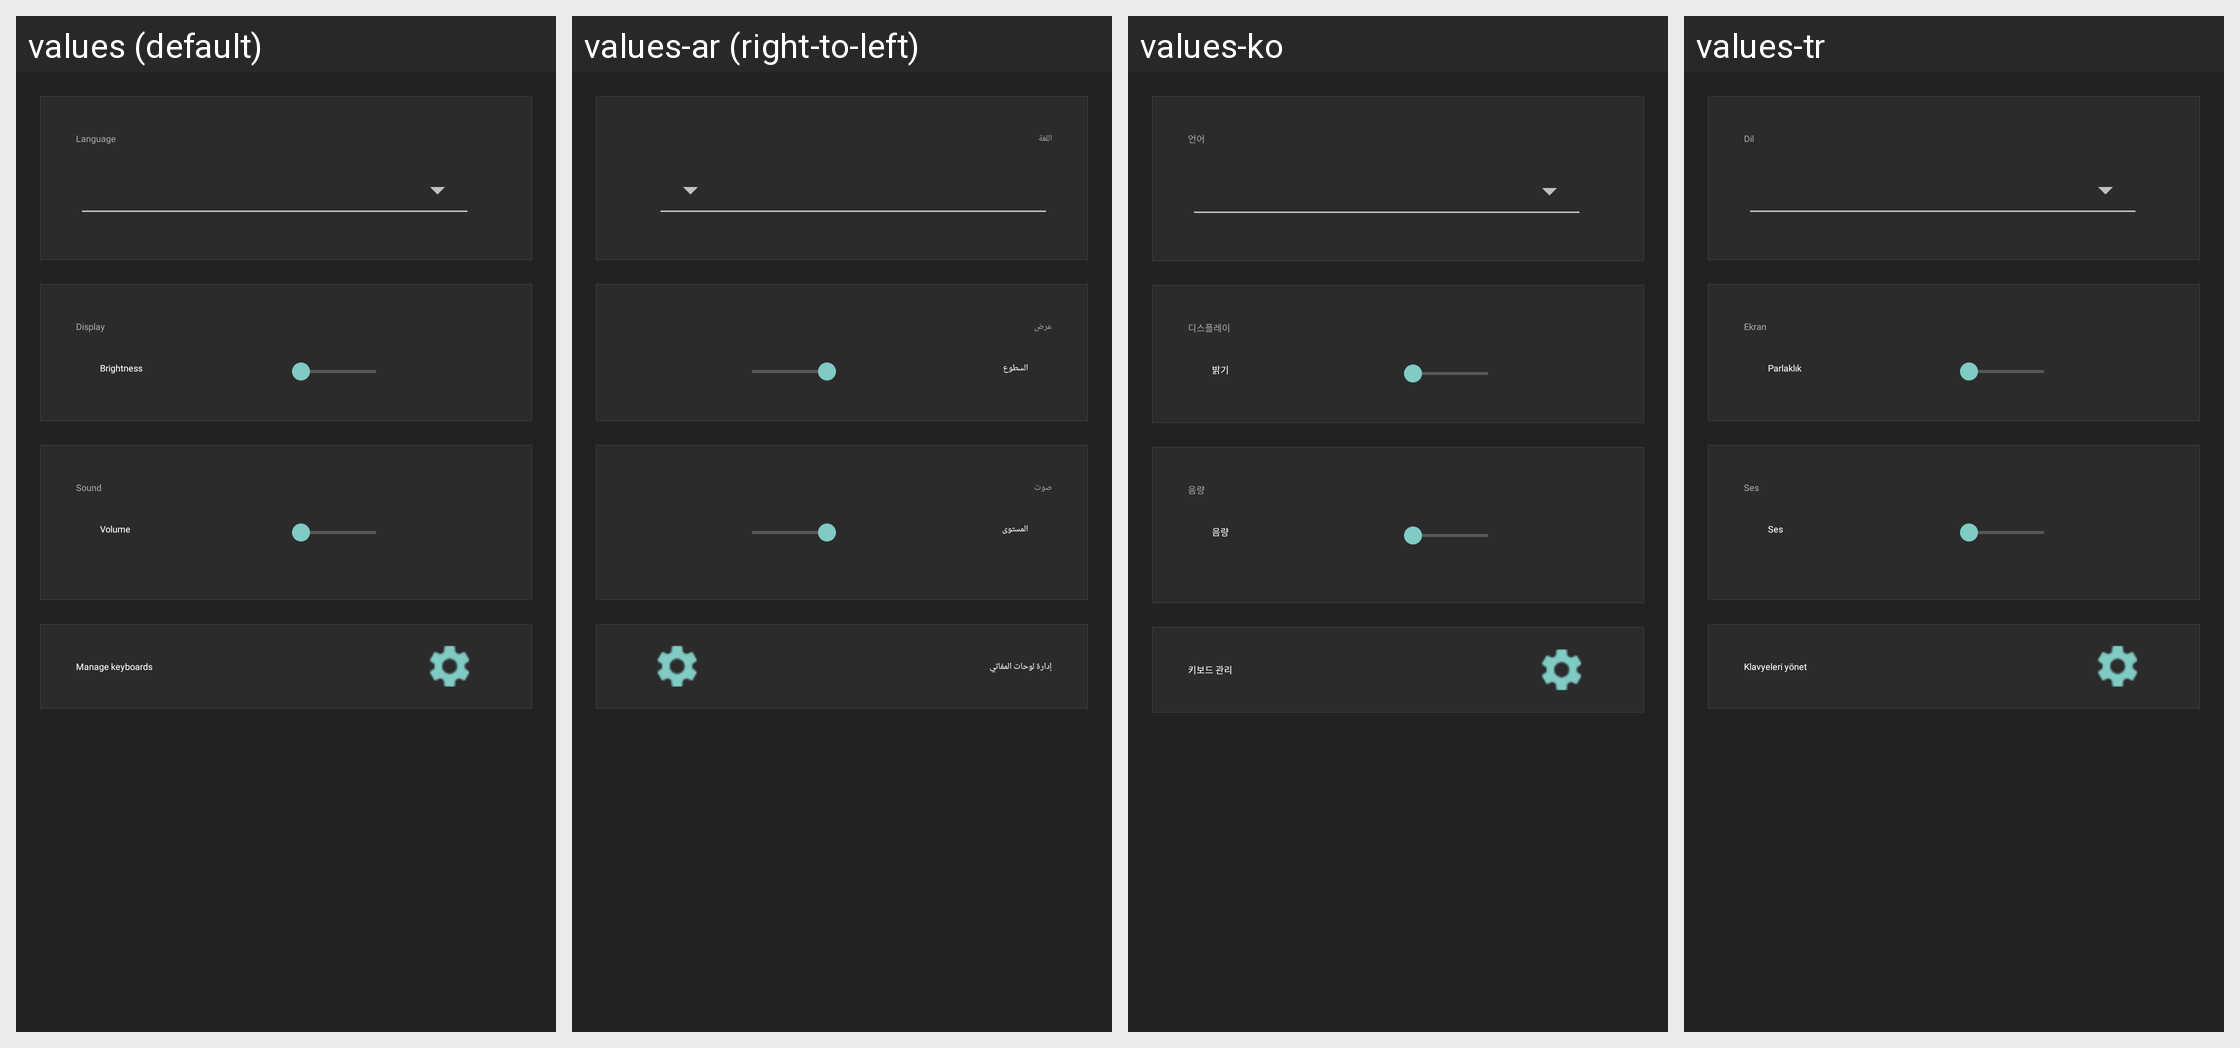

Strings drawn on this Android screen and how each of the app's shown locales translates them:
Android screen res/layout/fragment_display_brightness.xml rendered under 4 locales, left to right: values (default), values-ar (right-to-left), values-ko, values-tr. Device: Nexus 5 (rendered at 1080×1920; each locale shown at half size, 540×960, under a caption strip naming it); theme AppTheme.
Other locales in the repository, not shown: values-de-rDE, values-en, values-es-rES, values-fr, values-it-rIT, values-ja-rJP, values-pt, values-zh-rCN, values-zh-rTW.
Strings drawn on this screen, with the default value and each locale's value (text and hints the layout hard-codes, and strings that could not be matched under every locale, appear in the picture but are not listed):

language
  values: Language
  values-ar: اللغة
  values-ko: 언어
  values-tr: Dil

display
  values: Display
  values-ar: عرض
  values-ko: 디스플레이
  values-tr: Ekran

brightness
  values: Brightness
  values-ar: السطوع
  values-ko: 밝기
  values-tr: Parlaklık

sound
  values: Sound
  values-ar: صوت
  values-ko: 음량
  values-tr: Ses

volume
  values: Volume
  values-ar: المستوى
  values-ko: 음량
  values-tr: Ses

keyboard_manage
  values: Manage keyboards
  values-ar: إدارة لوحات المفاتي
  values-ko: 키보드 관리
  values-tr: Klavyeleri yönet
